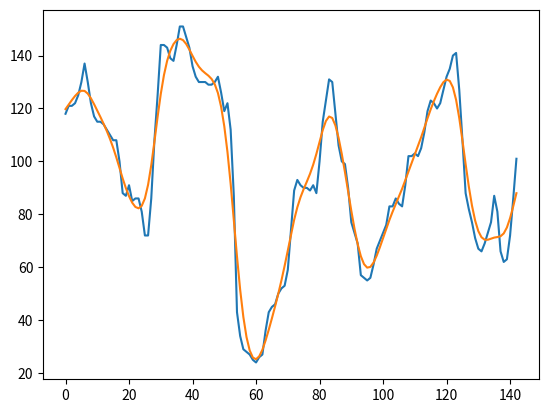

Here is the Python script that generated this plot:
import numpy as np
from scipy.sparse.linalg import splu
from scipy.sparse import identity
import scipy.sparse as sparse
import matplotlib.pyplot as plt
from scipy.sparse import csc_matrix


y = np.array([118, 121, 121, 122, 125, 130, 137, 130, 122, 117, 115, 115, 114,
        112, 110, 108, 108, 100,  88,  87,  91,  85,  86,  86,  81,  72,
          72,  86, 108, 125, 144, 144, 143, 139, 138, 144, 151, 151, 147,
        143, 136, 132, 130, 130, 130, 129, 129, 130, 132, 126, 119, 122,
        112,  87,  43,  34,  29,  28,  27,  25,  24,  26,  27,  36,  43,
          45,  46,  50,  52,  53,  59,  74,  89,  93,  91,  90,  90,  89,
          91,  88, 100, 115, 123, 131, 130, 118, 106, 100,  99,  90,  77,
          73,  69,  57,  56,  55,  56,  61,  67,  70,  73,  76,  83,  83,
          86,  84,  83,  91, 102, 102, 103, 102, 105, 111, 119, 123, 122,
        120, 122, 127, 132, 135, 140, 141, 127, 108,  88,  82,  77,  71,
          67,  66,  69,  73,  77,  87,  81,  66,  62,  63,  72,  86, 101])
# y = np.array([118, 121, 121, 122, 125, 130, 137])
d=2
lmbd = 30


m = len(y)
E = identity(m)
# D = csc_matrix(np.diff(E, n=d))

def speyediff(N, d, format='csc'):
    """
    (utility function)
    Construct a d-th order sparse difference matrix based on 
    an initial N x N identity matrix
    
    Final matrix (N-d) x N
    """
    
    assert not (d < 0), "d must be non negative"
    shape     = (N-d, N)
    diagonals = np.zeros(2*d + 1)
    diagonals[d] = 1.
    for i in range(d):
        diff = diagonals[:-1] - diagonals[1:]
        diagonals = diff
    offsets = np.arange(d+1)
    spmat = sparse.diags(diagonals, offsets, shape, format=format)
    return spmat

D = speyediff(m, d)
# E = identity(m).toarray()

coefmat = E + lmbd * D.T @ D
z1 = splu(coefmat).solve(y)
plt.plot(y)
plt.plot(z1)